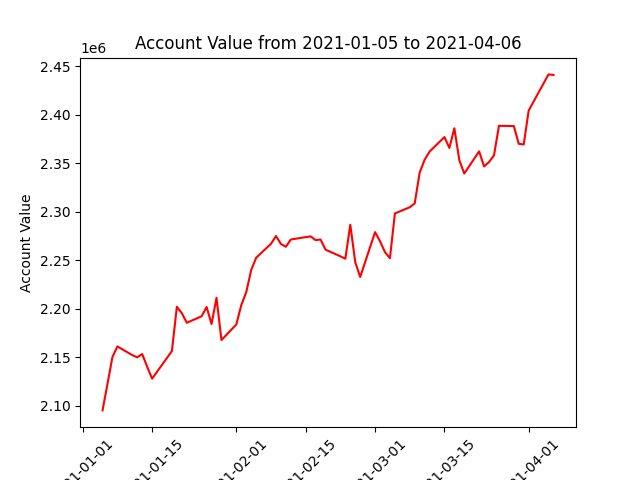

Data behind this chart, as committed beside it:
datadate, account_value
20210105, 2095136
20210106, 2122540
20210107, 2150239
20210108, 2161125
20210111, 2152184
20210112, 2149880
20210113, 2153259
20210114, 2140274
20210115, 2127856
20210119, 2156384
20210120, 2202061
20210121, 2195472
20210122, 2185542
20210125, 2192279
20210126, 2201809
20210127, 2184236
20210128, 2211350
20210129, 2167684
20210201, 2183789
20210202, 2203790
20210203, 2217107
20210204, 2239948
20210205, 2252599
20210208, 2267044
20210209, 2275048
20210210, 2266846
20210211, 2263966
20210212, 2271472
20210216, 2274682
20210217, 2270789
20210218, 2271438
20210219, 2260957
20210222, 2254128
20210223, 2251648
20210224, 2286682
20210225, 2248027
20210226, 2232747
20210301, 2279082
20210302, 2269639
20210303, 2258383
20210304, 2252151
20210305, 2298332
20210308, 2304726
20210309, 2308665
20210310, 2340507
20210311, 2353694
20210312, 2362127
20210315, 2377134
20210316, 2365882
20210317, 2386206
20210318, 2353376
20210319, 2339520
20210322, 2362393
20210323, 2346818
20210324, 2351410
20210325, 2358249
20210326, 2388713
20210329, 2388500
20210330, 2370196
20210331, 2369456
... 3 more rows
